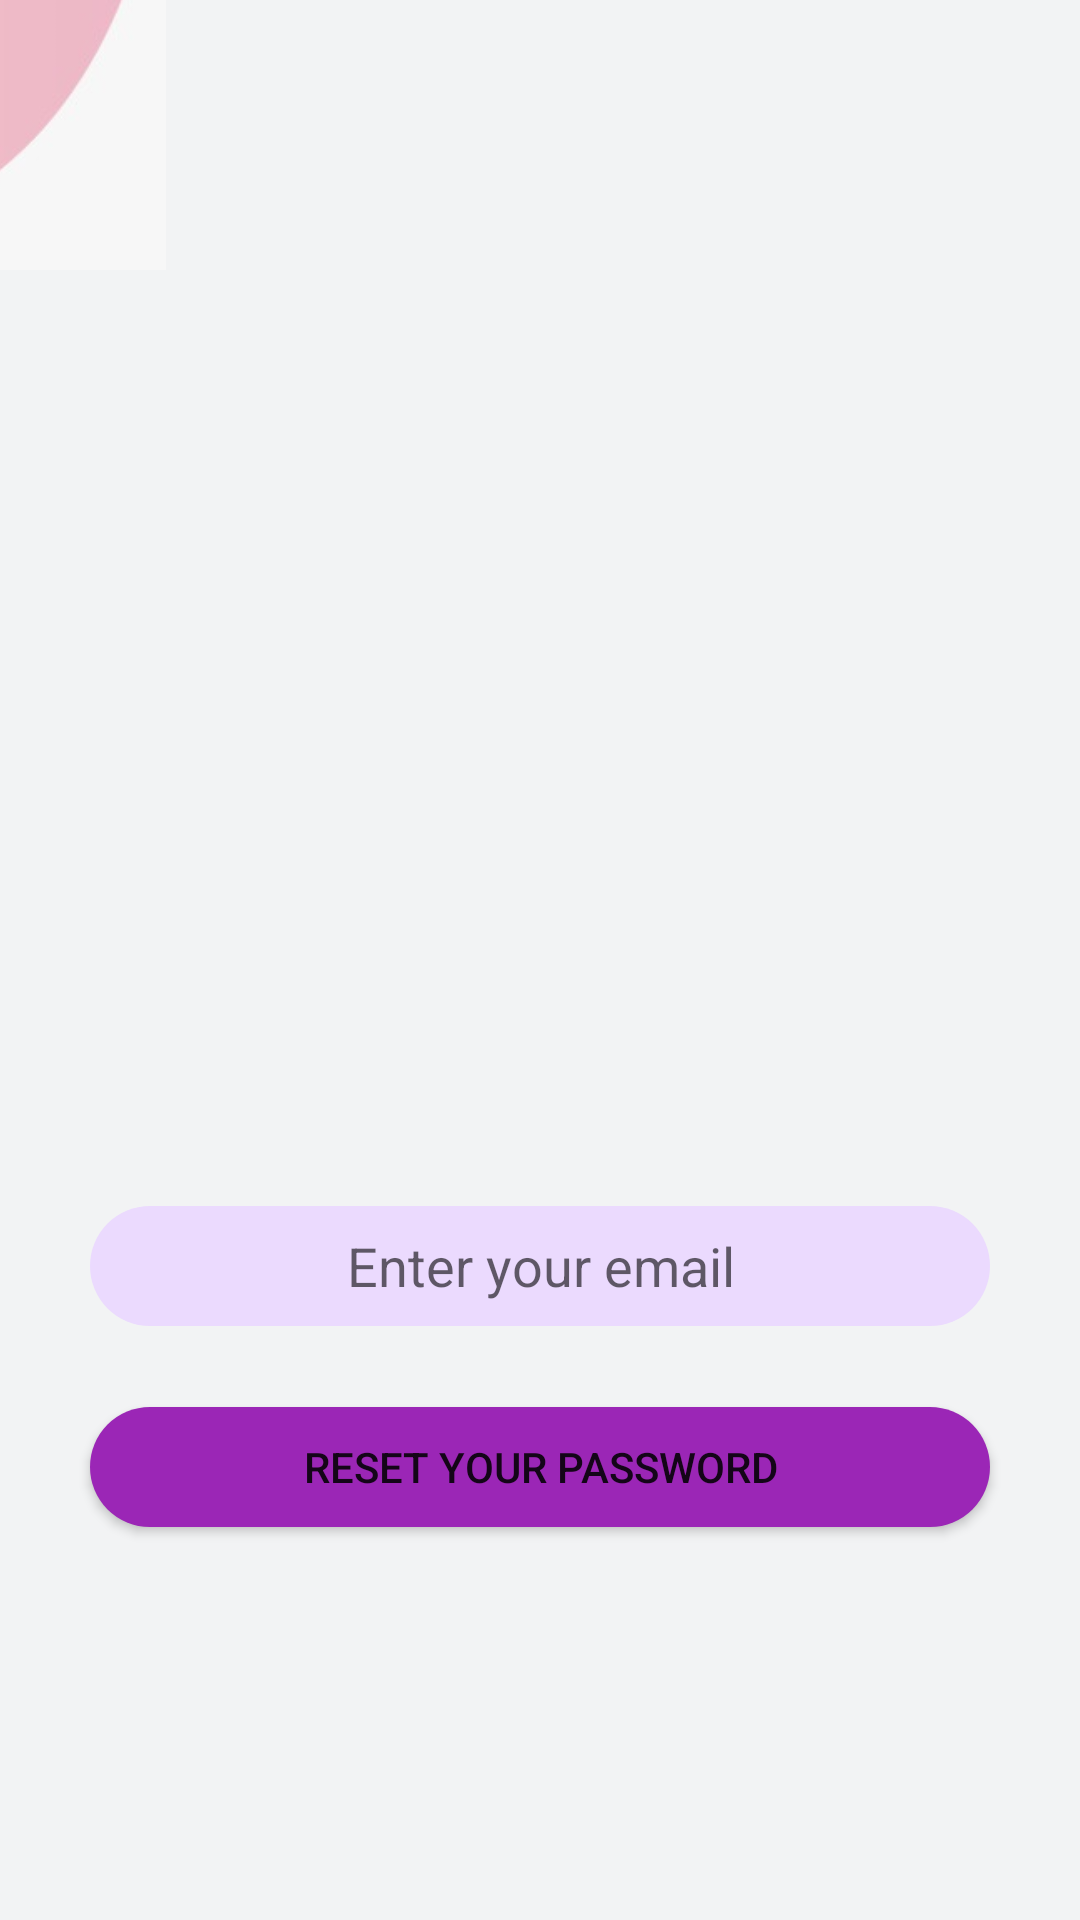

Write the Android layout XML for this screen, with the resource values it uses.
<!-- AndroidManifest.xml: application theme Theme.WeCareForYou -->
<!-- res/layout/activity_resetpassword.xml -->
<?xml version="1.0" encoding="utf-8"?>
<RelativeLayout xmlns:android="http://schemas.android.com/apk/res/android"
    xmlns:tools="http://schemas.android.com/tools"
    android:layout_width="match_parent"
    android:layout_height="match_parent"
    android:background="@color/lightwhite"
    tools:context=".MainActivity">

    <TextView
        android:id="@+id/topText"
        android:layout_width="132dp"
        android:layout_height="31dp"
        android:layout_alignParentStart="true"
        android:layout_alignParentTop="true"
        android:layout_alignParentEnd="true"
        android:layout_alignParentBottom="true"
        android:layout_marginStart="130dp"
        android:layout_marginTop="39dp"
        android:layout_marginEnd="139dp"
        android:layout_marginBottom="661dp"
        android:text="Reset Password"
        android:textAlignment="center"
        android:textColor="@color/black"
        android:textSize="18dp"
        android:textStyle="bold" />

    <ImageView
        android:id="@+id/topImage"
        android:layout_width="wrap_content"
        android:layout_height="wrap_content"
        android:layout_alignParentStart="true"
        android:layout_alignParentTop="true"
        android:layout_alignParentEnd="true"
        android:layout_alignParentBottom="true"
        android:layout_marginStart="-121dp"
        android:layout_marginTop="-67dp"
        android:layout_marginEnd="300dp"
        android:layout_marginBottom="550dp"
        android:src="@drawable/background03" />

    <ImageView
        android:id="@+id/mainImage"
        android:layout_width="340dp"
        android:layout_height="316dp"
        android:layout_alignParentStart="true"
        android:layout_alignParentTop="true"
        android:layout_alignParentEnd="true"
        android:layout_alignParentBottom="true"
        android:layout_marginStart="37dp"
        android:layout_marginTop="117dp"
        android:layout_marginEnd="32dp"
        android:layout_marginBottom="297dp"
        android:src="@drawable/female" />


    <ImageView
        android:id="@+id/bottomImage"
        android:layout_width="151dp"
        android:layout_height="127dp"
        android:layout_alignParentStart="true"
        android:layout_alignParentTop="true"
        android:layout_alignParentEnd="true"
        android:layout_alignParentBottom="true"
        android:layout_marginStart="256dp"
        android:layout_marginTop="605dp"
        android:layout_marginEnd="0dp"
        android:layout_marginBottom="0dp"
        android:src="@drawable/background04" />

    <EditText
        android:id="@+id/resetemailidInput"
        android:layout_width="350dp"
        android:layout_height="40dp"
        android:layout_alignParentStart="true"
        android:layout_alignParentEnd="true"
        android:layout_alignParentBottom="true"
        android:layout_marginStart="30dp"
        android:layout_marginEnd="30dp"
        android:layout_marginBottom="198dp"
        android:background="@drawable/roundedbutton2"
        android:hint="Enter your email"
        android:textAlignment="center"
        android:textColor="#9B26B6" />

    <Button
        android:id="@+id/ResetpasswordButton"
        android:layout_width="350dp"
        android:layout_height="40dp"
        android:layout_alignParentStart="true"
        android:layout_alignParentEnd="true"
        android:layout_alignParentBottom="true"
        android:layout_marginStart="30dp"
        android:layout_marginEnd="30dp"
        android:layout_marginBottom="131dp"
        android:background="@drawable/roundedbutton"
        android:text="Reset Your Password" />


</RelativeLayout>
<!-- resources referenced by this layout -->
<resources>
  <color name="black">#FF000000</color>
  <color name="lightwhite">#f2f3f4</color>
  <!-- drawable background03: jpeg bitmap (drawable, 3580 bytes) -->
  <!-- drawable roundedbutton (drawable) -->
  <?xml version="1.0" encoding="utf-8"?>
  <shape xmlns:tools="http://schemas.android.com/tools"
      xmlns:android="http://schemas.android.com/apk/res/android"
      tools:ignore="MissingDefaultResource">
  <corners  android:radius="50dp"/>
  <solid android:color="@color/violet"></solid>
  </shape>
  <!-- drawable roundedbutton2 (drawable) -->
  <?xml version="1.0" encoding="utf-8"?>
  <shape xmlns:android="http://schemas.android.com/apk/res/android">
      <corners  android:radius="50dp"/>
      <solid android:color="@color/lightviolet"></solid>
  </shape>
  <style name="Theme.WeCareForYou" parent="Theme.MaterialComponents.DayNight.NoActionBar">
          
          <item name="colorPrimary">@color/purple_500</item>
          <item name="colorPrimaryVariant">@color/purple_700</item>
          <item name="colorOnPrimary">@color/white</item>
          
          <item name="colorSecondary">@color/teal_200</item>
          <item name="colorSecondaryVariant">@color/teal_700</item>
          <item name="colorOnSecondary">@color/black</item>
          
          <item name="android:statusBarColor" tools:targetApi="l">?attr/colorPrimaryVariant</item>
          
      </style>
  <color name="violet">#9B26B6</color>f2f3f4
  <color name="lightviolet">#ebdafe</color>
  <color name="purple_500">#FF6200EE</color>
  <color name="purple_700">#FF3700B3</color>
  <color name="white">#FFFFFFFF</color>
  <color name="teal_200">#FF03DAC5</color>
  <color name="teal_700">#FF018786</color>
</resources>
